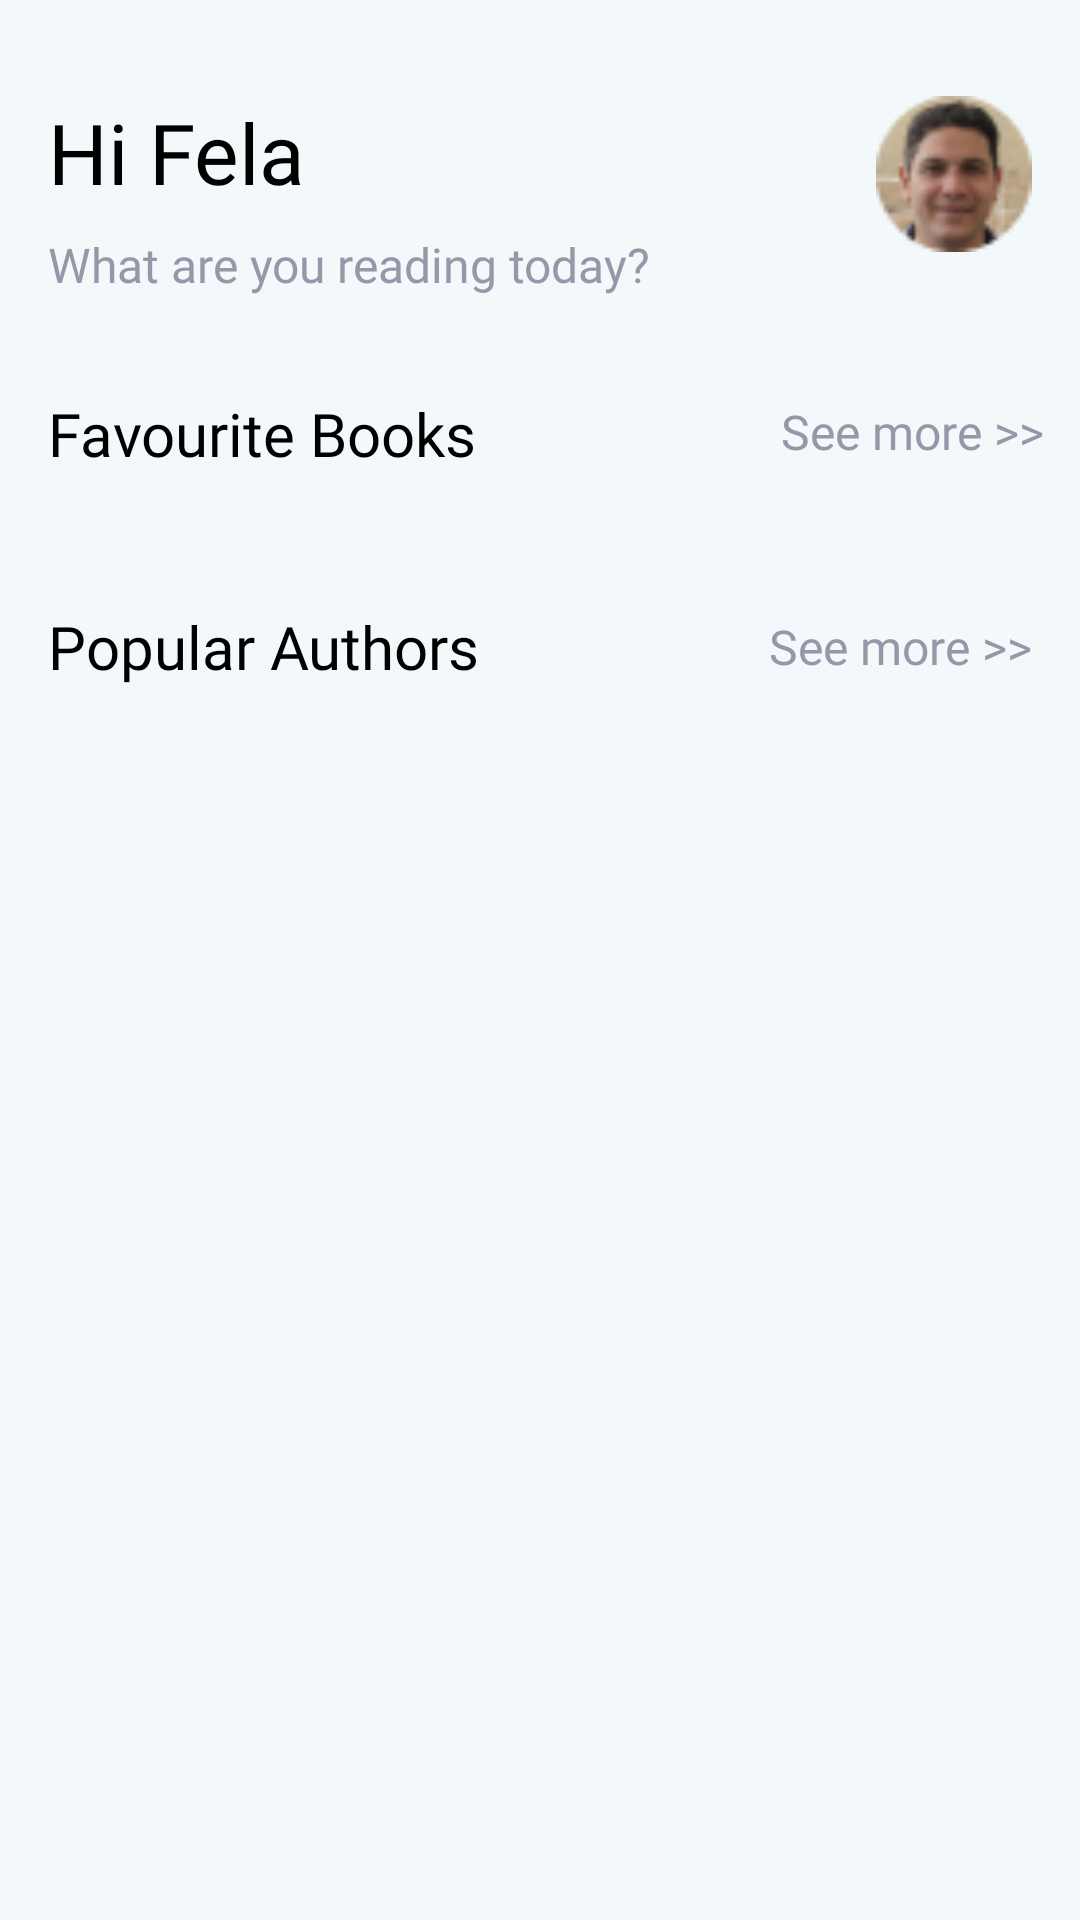

Layout XML and referenced resources for this Android screen:
<!-- AndroidManifest.xml: application theme lightTheme -->
<!-- res/layout/fragment_home.xml -->
<?xml version="1.0" encoding="utf-8"?>
<androidx.constraintlayout.widget.ConstraintLayout xmlns:android="http://schemas.android.com/apk/res/android"
    xmlns:app="http://schemas.android.com/apk/res-auto"
    xmlns:tools="http://schemas.android.com/tools"
    android:layout_width="match_parent"
    android:layout_height="match_parent"
    android:background="?attr/backgroundColor"
    tools:context=".HomeFragment">

    <ScrollView
        android:id="@+id/homeScrollView"
        android:layout_width="match_parent"
        android:layout_height="match_parent"
        android:contentDescription="Scroll View For Home Screen"
        app:layout_constraintBottom_toBottomOf="parent"
        app:layout_constraintEnd_toEndOf="parent"
        app:layout_constraintHorizontal_bias="1.0"
        app:layout_constraintStart_toStartOf="parent"
        app:layout_constraintTop_toTopOf="parent"
        app:layout_constraintVertical_bias="1.0">

        <androidx.constraintlayout.widget.ConstraintLayout
            android:layout_width="match_parent"
            android:layout_height="wrap_content">

            <TextView
                android:id="@+id/introUserTv"
                android:layout_width="wrap_content"
                android:layout_height="wrap_content"
                android:layout_marginStart="16dp"
                android:layout_marginTop="32dp"
                android:fontFamily="@font/inter_semibold"
                android:text="Hi Fela"
                android:textColor="?attr/colorOnBackground"
                android:textSize="28sp"
                app:layout_constraintStart_toStartOf="parent"
                app:layout_constraintTop_toTopOf="parent" />

            <TextView
                android:id="@+id/questionTv"
                android:layout_width="wrap_content"
                android:layout_height="wrap_content"
                android:layout_marginStart="16dp"
                android:layout_marginTop="8dp"
                android:fontFamily="@font/inter_regular"
                android:text="What are you reading today?"
                android:textColor="?attr/colorTertiary"
                android:textSize="16sp"
                app:layout_constraintStart_toStartOf="parent"
                app:layout_constraintTop_toBottomOf="@+id/introUserTv" />

            <Button
                android:id="@+id/popularAuthorsMoreBtn"
                android:layout_width="wrap_content"
                android:layout_height="40dp"
                android:layout_marginEnd="16dp"
                android:backgroundTint="#00FFFFFF"
                android:fontFamily="@font/inter_regular"
                android:insetTop="0dp"
                android:insetBottom="0dp"
                android:padding="0dp"
                android:stateListAnimator="@null"
                android:text="See more >>"
                android:textAllCaps="false"
                android:textColor="?attr/colorTertiary"
                android:textSize="16sp"
                app:layout_constraintBottom_toBottomOf="@+id/popularAuthorTv"
                app:layout_constraintEnd_toEndOf="parent"
                app:layout_constraintTop_toTopOf="@+id/popularAuthorTv"
                tools:ignore="TouchTargetSizeCheck" />

            <TextView
                android:id="@+id/popularAuthorTv"
                android:layout_width="wrap_content"
                android:layout_height="wrap_content"
                android:layout_marginStart="16dp"
                android:layout_marginTop="32dp"
                android:fontFamily="@font/inter_semibold"
                android:text="Popular Authors"
                android:textColor="?attr/colorOnBackground"
                android:textSize="20sp"
                app:layout_constraintStart_toStartOf="parent"
                app:layout_constraintTop_toBottomOf="@+id/favouriteBooksRv" />

            <ImageButton
                android:id="@+id/avatarIBtn"
                android:layout_width="52dp"
                android:layout_height="52dp"
                android:layout_marginTop="32dp"
                android:layout_marginEnd="16dp"
                android:background="@drawable/circle_shape"
                android:contentDescription="User Avatar"
                android:duplicateParentState="false"
                android:padding="0dp"
                android:scaleType="fitCenter"
                android:src="@drawable/sampleavatar"
                app:layout_constraintEnd_toEndOf="parent"
                app:layout_constraintTop_toTopOf="parent" />

            <androidx.recyclerview.widget.RecyclerView
                android:id="@+id/popularAuthorsRv"
                android:layout_width="match_parent"
                android:layout_height="wrap_content"
                android:layout_marginStart="16dp"
                android:layout_marginTop="16dp"
                android:layout_marginEnd="16dp"
                app:layout_constraintEnd_toEndOf="parent"
                app:layout_constraintStart_toStartOf="parent"
                app:layout_constraintTop_toBottomOf="@+id/popularAuthorTv">

            </androidx.recyclerview.widget.RecyclerView>

            <androidx.recyclerview.widget.RecyclerView
                android:id="@+id/favouriteBooksRv"
                android:layout_width="match_parent"
                android:layout_height="wrap_content"
                android:layout_marginStart="16dp"
                android:layout_marginTop="12dp"
                android:layout_marginEnd="16dp"
                app:layout_constraintEnd_toEndOf="parent"
                app:layout_constraintHorizontal_bias="1.0"
                app:layout_constraintStart_toStartOf="parent"
                app:layout_constraintTop_toBottomOf="@+id/FavouriteBookTv">

            </androidx.recyclerview.widget.RecyclerView>

            <Button
                android:id="@+id/favouriteBooksMoreBtn"
                android:layout_width="wrap_content"
                android:layout_height="40dp"
                android:layout_marginEnd="12dp"
                android:backgroundTint="#00FFFFFF"
                android:fontFamily="@font/inter_regular"
                android:insetTop="0dp"
                android:insetBottom="0dp"
                android:padding="0dp"
                android:stateListAnimator="@null"
                android:text="See more >>"
                android:textAllCaps="false"
                android:textColor="?attr/colorTertiary"
                android:textSize="16sp"
                app:iconPadding="0dp"
                app:layout_constraintBottom_toBottomOf="@+id/FavouriteBookTv"
                app:layout_constraintEnd_toEndOf="parent"
                app:layout_constraintTop_toTopOf="@+id/FavouriteBookTv"
                app:layout_constraintVertical_bias="0.545"
                tools:ignore="TouchTargetSizeCheck" />

            <TextView
                android:id="@+id/FavouriteBookTv"
                android:layout_width="wrap_content"
                android:layout_height="wrap_content"
                android:layout_marginStart="16dp"
                android:layout_marginTop="32dp"
                android:fontFamily="@font/inter_semibold"
                android:text="Favourite Books"
                android:textColor="?attr/colorOnBackground"
                android:textSize="20sp"
                app:layout_constraintStart_toStartOf="parent"
                app:layout_constraintTop_toBottomOf="@+id/questionTv" />

        </androidx.constraintlayout.widget.ConstraintLayout>
    </ScrollView>

</androidx.constraintlayout.widget.ConstraintLayout>
<!-- resources referenced by this layout -->
<resources>
  <!-- drawable sampleavatar: png bitmap (drawable, 3917 bytes) -->
  <style name="lightTheme" parent="Theme.MaterialComponents.DayNight.NoActionBar">
          
          <item name="colorPrimaryVariant">@color/purple_700</item>
          <item name="colorPrimary">#FF113F67</item>
          <item name="colorOnPrimary">@color/white</item>
          <item name="colorTertiary">#9797AA</item>
          
          <item name="colorSecondaryVariant">@color/white</item>
          <item name="colorSecondary">#FF87C0CD</item>
          <item name="colorOnSecondary">@color/white</item>
          
          <item name="android:statusBarColor">?attr/colorPrimaryVariant</item>
          
          
          <item name="backgroundColor">#FFF3F9FB</item>
          <item name="colorOnBackground">@color/black</item>
  
      </style>
  <color name="purple_700">#FF3700B3</color>
  <color name="white">#FFFFFFFF</color>
  <color name="black">#000000</color>
</resources>
